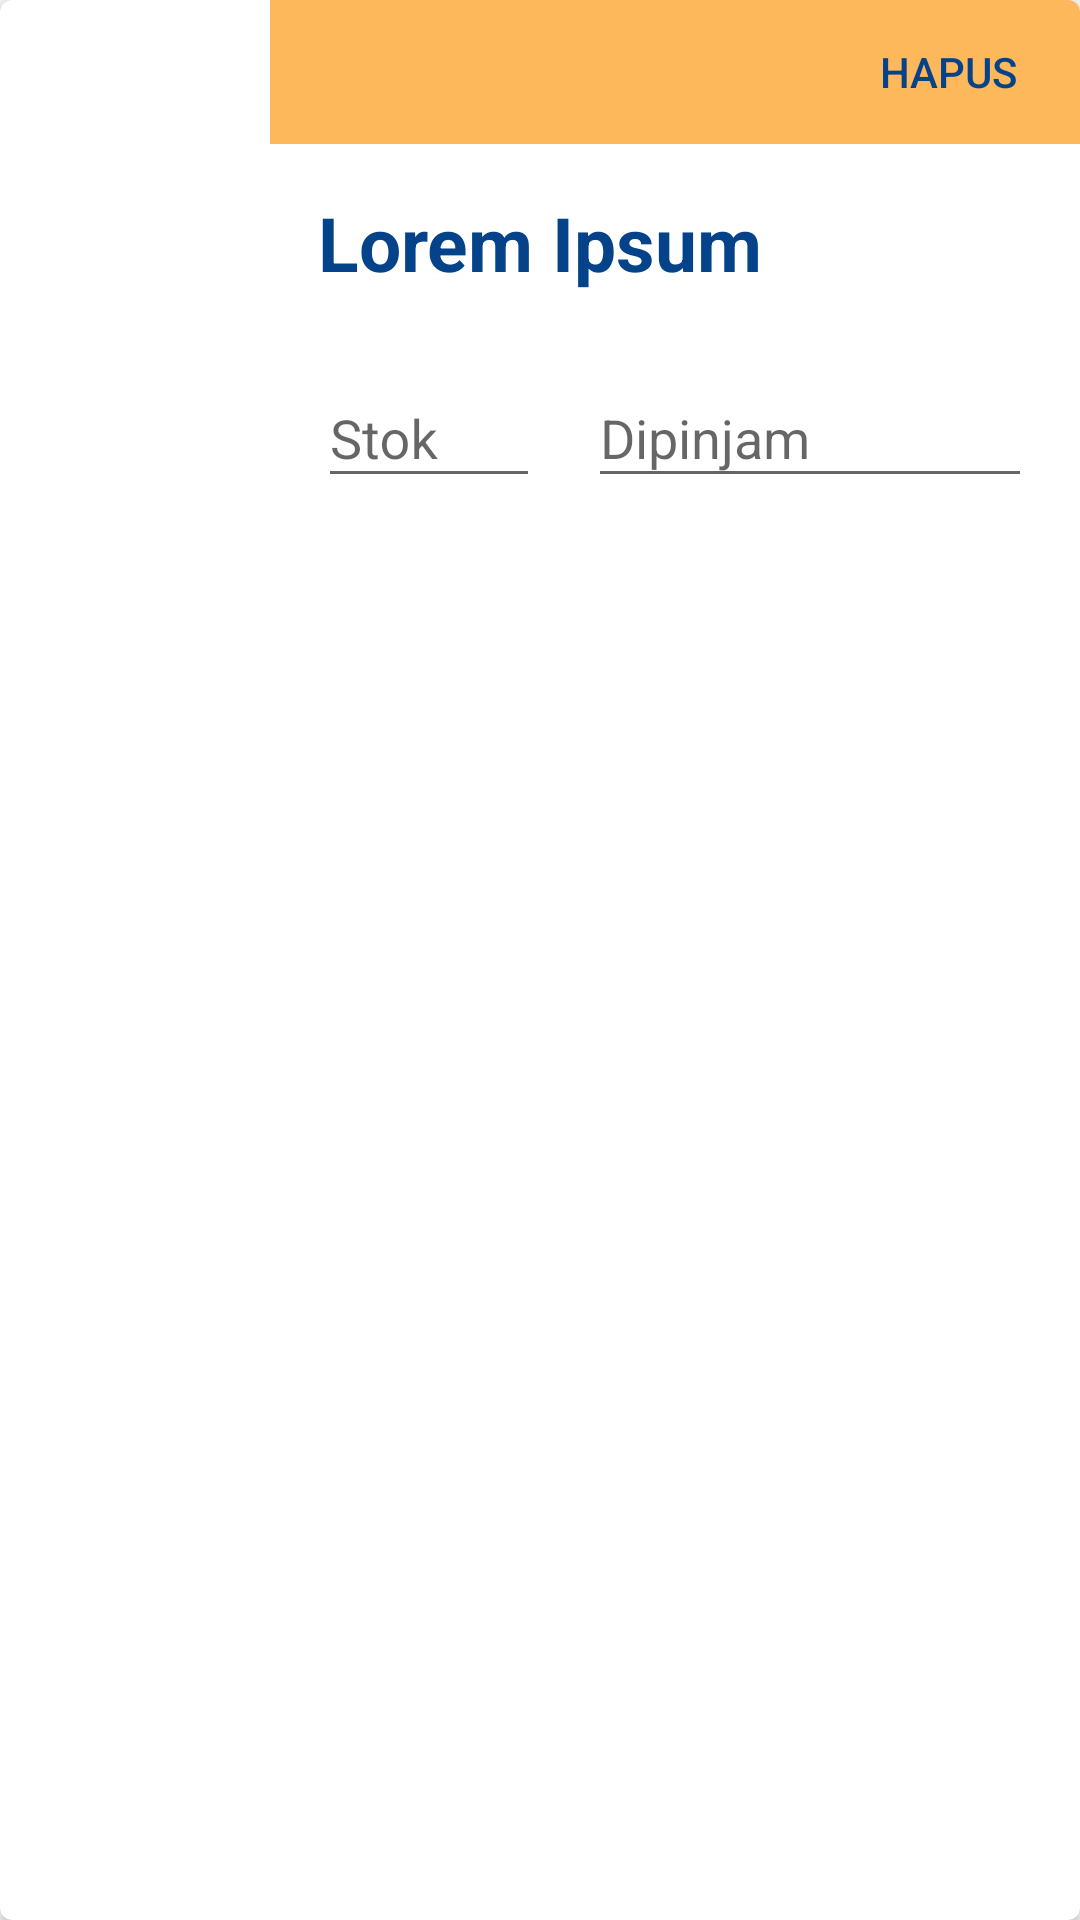

Write the Android layout XML for this screen, with the resource values it uses.
<!-- AndroidManifest.xml: application theme AppTheme.NoActionBar -->
<!-- res/layout/list_takeaway.xml -->
<?xml version="1.0" encoding="utf-8"?>
<android.support.v7.widget.CardView xmlns:android="http://schemas.android.com/apk/res/android"
    android:layout_width="match_parent"
    android:layout_height="wrap_content"
    xmlns:app="http://schemas.android.com/apk/res-auto"
    app:cardCornerRadius="4dp"
    android:layout_margin="@dimen/fab_margin">

    <LinearLayout
        android:layout_width="match_parent"
        android:layout_height="wrap_content"
        android:orientation="horizontal"
        android:weightSum="4">

        <ImageView
            android:layout_width="match_parent"
            android:layout_height="180dp"
            android:id="@+id/imageview_takeaway"
            android:scaleType="centerCrop"
            android:layout_weight="3"
            android:contentDescription="@string/gambar_barang" />

        <LinearLayout
            android:layout_width="match_parent"
            android:layout_height="match_parent"
            android:orientation="vertical"
            android:background="@android:color/white"
            android:layout_weight="1">

            <LinearLayout
                android:layout_width="match_parent"
                android:layout_height="wrap_content"
                android:orientation="horizontal"
                android:background="@color/colorAccentLight"
                android:gravity="end">

                <Button
                    android:layout_width="wrap_content"
                    android:layout_height="wrap_content"
                    android:text="Hapus"
                    android:id="@+id/button_takeawaydelete"
                    android:textColor="@color/colorPrimary"
                    style="@style/Widget.AppCompat.Button.Borderless.Colored"/>

            </LinearLayout>

            <TextView
                android:layout_width="match_parent"
                android:layout_height="wrap_content"
                android:layout_margin="@dimen/text_margin"
                android:id="@+id/textview_inventarisname"
                android:textAppearance="@style/heading1"
                android:text="Lorem Ipsum"
                />

            <LinearLayout
                android:layout_width="match_parent"
                android:layout_height="wrap_content"
                android:orientation="horizontal"
                android:weightSum="3"
                android:baselineAligned="false">

                <android.support.design.widget.TextInputLayout
                    android:layout_width="match_parent"
                    android:layout_height="wrap_content"
                    android:layout_marginStart="@dimen/text_margin"
                    android:layout_weight="2">

                    <android.support.design.widget.TextInputEditText
                        android:layout_width="match_parent"
                        android:layout_height="wrap_content"
                        android:hint="Stok"
                        android:focusable="false"
                        android:id="@+id/textfield_stok"/>

                </android.support.design.widget.TextInputLayout>

                <android.support.design.widget.TextInputLayout
                    android:layout_width="match_parent"
                    android:layout_height="wrap_content"
                    android:layout_marginStart="@dimen/text_margin"
                    android:layout_marginEnd="@dimen/text_margin"
                    android:layout_weight="1">

                    <android.support.design.widget.TextInputEditText
                        android:layout_width="match_parent"
                        android:layout_height="wrap_content"
                        android:hint="Dipinjam"
                        android:inputType="number"
                        android:id="@+id/textfield_takeaway"/>

                </android.support.design.widget.TextInputLayout>

            </LinearLayout>

        </LinearLayout>

    </LinearLayout>

</android.support.v7.widget.CardView>
<!-- resources referenced by this layout -->
<resources>
  <color name="colorAccentLight">#feb85c</color>
  <color name="colorPrimary">#044389</color>
  <dimen name="fab_margin">16dp</dimen>
  <dimen name="text_margin">16dp</dimen>
  <string name="gambar_barang">Gambar barang</string>
  <style name="heading1">
          <item name="android:textSize">25sp</item>
          <item name="android:textStyle">bold</item>
          <item name="android:textColor">@color/colorPrimary</item>
      </style>
  <style name="AppTheme.NoActionBar" parent="Theme.AppCompat.Light.DarkActionBar">
          
          <item name="colorPrimary">@color/colorPrimary</item>
          <item name="colorPrimaryDark">@color/colorPrimaryDark</item>
          <item name="colorAccent">@color/colorAccent</item>
          <item name="windowNoTitle">true</item>
      </style>
  <color name="colorPrimaryDark">#044389</color>
  <color name="colorAccent">#fe9000</color>
</resources>
